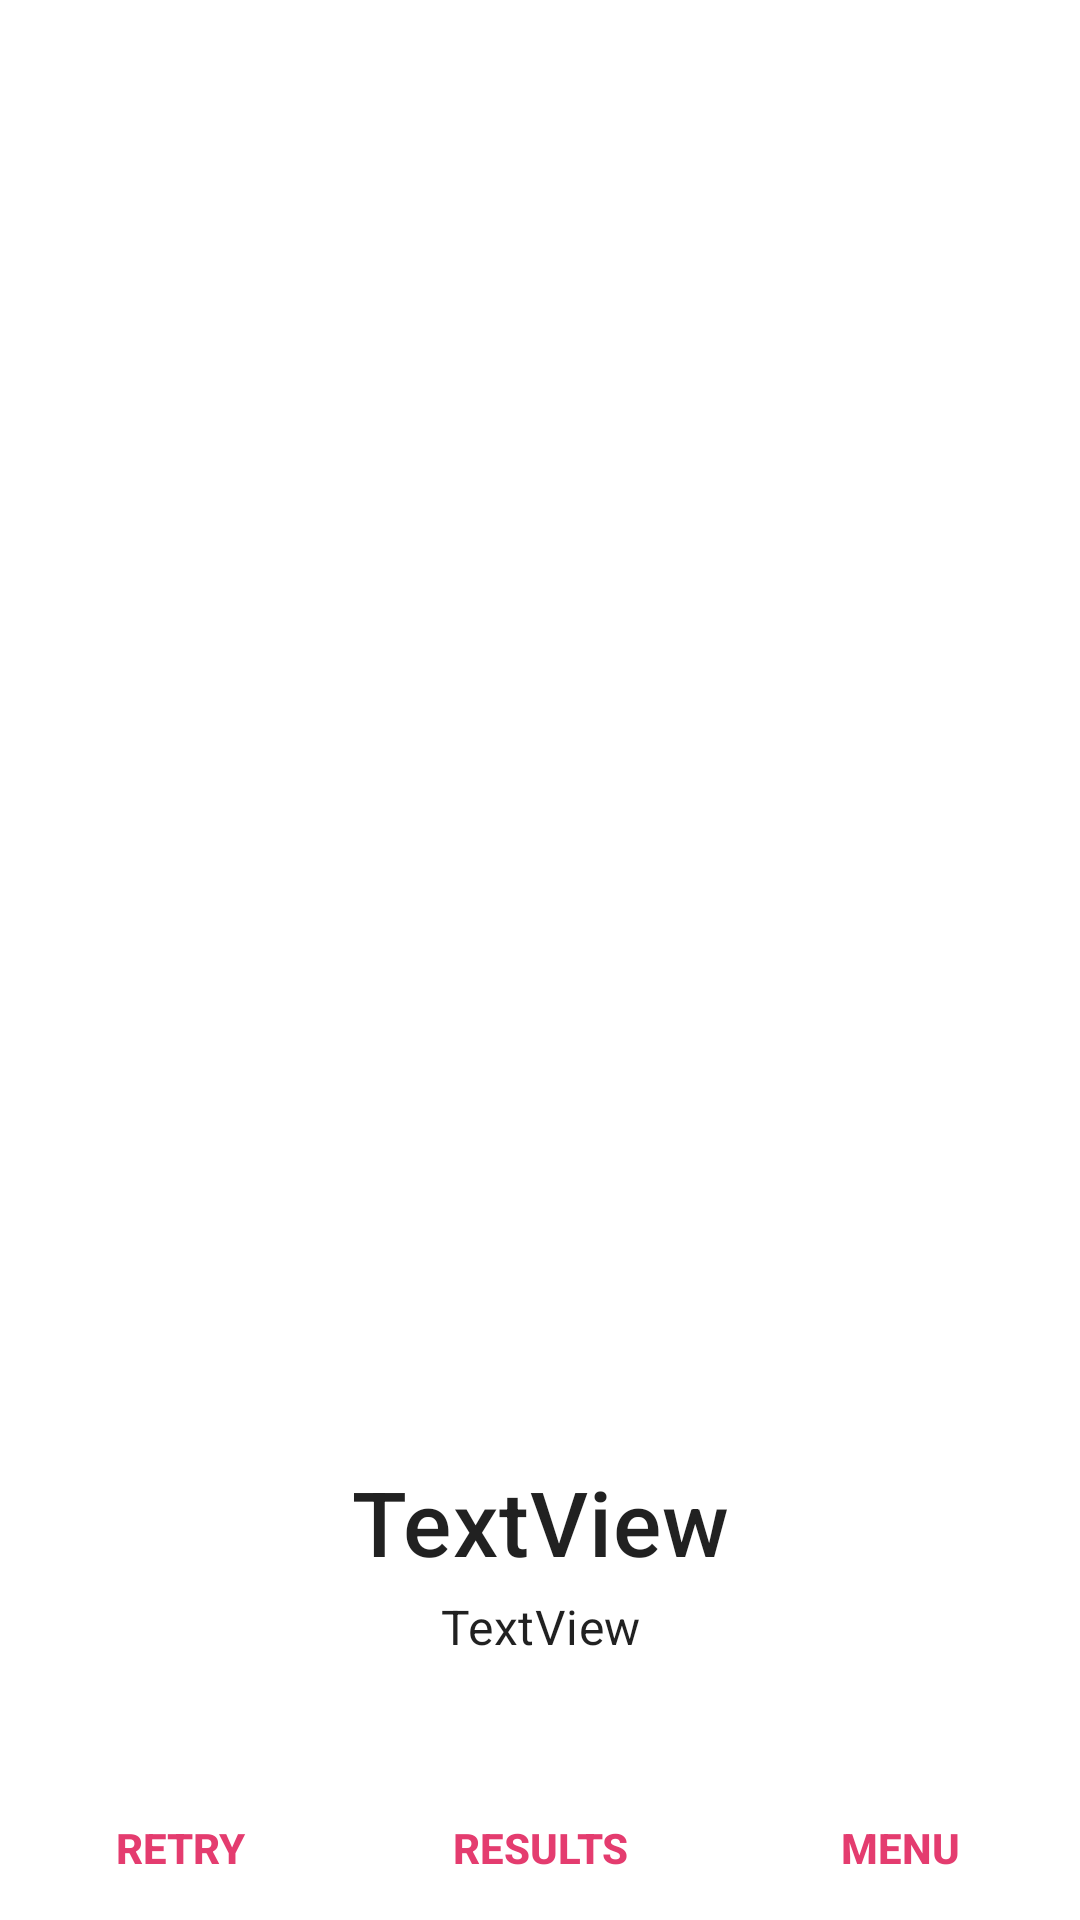

Android layout source for this screen:
<!-- AndroidManifest.xml: application theme AppTheme -->
<!-- res/layout/quiz_game_over.xml -->
<?xml version="1.0" encoding="utf-8"?>
<androidx.constraintlayout.widget.ConstraintLayout xmlns:android="http://schemas.android.com/apk/res/android"
    xmlns:app="http://schemas.android.com/apk/res-auto"
    xmlns:tools="http://schemas.android.com/tools"
    android:layout_width="320dp"
    android:layout_height="wrap_content"
    android:layout_gravity="center"
    android:background="@android:color/background_light">

    <TextView
        android:id="@+id/score"
        android:layout_width="0dp"
        android:layout_height="wrap_content"
        android:layout_marginStart="16dp"
        android:layout_marginLeft="16dp"
        android:layout_marginEnd="16dp"
        android:layout_marginRight="16dp"
        android:layout_marginBottom="4dp"
        android:gravity="center"
        android:text="TextView"
        android:textAppearance="@style/TextAppearance.MaterialComponents.Subtitle1"
        app:layout_constraintBottom_toTopOf="@+id/coinsIncrease"
        app:layout_constraintEnd_toEndOf="parent"
        app:layout_constraintHorizontal_bias="0.0"
        app:layout_constraintStart_toStartOf="parent" />

    <TextView
        android:id="@+id/grade"
        android:layout_width="0dp"
        android:layout_height="wrap_content"
        android:layout_marginStart="16dp"
        android:layout_marginLeft="16dp"
        android:layout_marginEnd="16dp"
        android:layout_marginRight="16dp"
        android:layout_marginBottom="4dp"
        android:gravity="center"
        android:text="TextView"
        android:textAppearance="@style/TextAppearance.MaterialComponents.Headline6"
        android:textSize="30sp"
        app:layout_constraintBottom_toTopOf="@+id/score"
        app:layout_constraintEnd_toEndOf="parent"
        app:layout_constraintHorizontal_bias="0.0"
        app:layout_constraintStart_toStartOf="parent" />

    <Button
        android:id="@+id/viewResults"
        android:layout_width="0dp"
        android:layout_height="wrap_content"
        android:background="@android:color/transparent"
        android:text="Results"
        android:textColor="@color/colorAccent"
        android:textStyle="bold"
        app:layout_constraintBottom_toBottomOf="@+id/retry"
        app:layout_constraintEnd_toStartOf="@+id/menu"
        app:layout_constraintStart_toEndOf="@+id/retry"
        app:layout_constraintTop_toTopOf="@+id/retry"
        app:layout_constraintVertical_bias="0.0" />

    <Button
        android:id="@+id/retry"
        android:layout_width="0dp"
        android:layout_height="wrap_content"
        android:background="@android:color/transparent"
        android:text="retry"
        android:textColor="@color/colorAccent"
        android:textStyle="bold"
        app:layout_constraintBottom_toBottomOf="parent"
        app:layout_constraintEnd_toStartOf="@+id/viewResults"
        app:layout_constraintStart_toStartOf="parent"
        app:layout_constraintTop_toTopOf="@+id/menu"
        app:layout_constraintVertical_bias="0.0" />

    <Button
        android:id="@+id/menu"
        android:layout_width="0dp"
        android:layout_height="wrap_content"
        android:background="@android:color/transparent"
        android:backgroundTint="@color/colorAccent"
        android:text="Menu"
        android:textColor="@color/colorAccent"
        android:textStyle="bold"
        app:layout_constraintBottom_toBottomOf="@+id/viewResults"
        app:layout_constraintEnd_toEndOf="parent"
        app:layout_constraintStart_toEndOf="@+id/viewResults"
        app:layout_constraintTop_toTopOf="@+id/viewResults" />

    <TextView
        android:id="@+id/coinsIncrease"
        android:layout_width="wrap_content"
        android:layout_height="wrap_content"
        android:layout_marginBottom="8dp"
        android:textAppearance="@style/TextAppearance.MaterialComponents.Headline6"
        app:layout_constraintBottom_toTopOf="@+id/menu"
        app:layout_constraintEnd_toEndOf="parent"
        app:layout_constraintHorizontal_bias="0.5"
        app:layout_constraintStart_toStartOf="parent" />

    <ImageView
        android:id="@+id/reaction"
        android:layout_width="96dp"
        android:layout_height="96dp"
        android:layout_marginTop="24dp"
        android:layout_marginBottom="8dp"
        app:layout_constraintBottom_toTopOf="@+id/grade"
        app:layout_constraintEnd_toEndOf="parent"
        app:layout_constraintHorizontal_bias="0.5"
        app:layout_constraintStart_toStartOf="parent"
        app:layout_constraintTop_toTopOf="parent"
        app:srcCompat="@drawable/trophy" />

    <TextView
        android:id="@+id/levelUp"
        android:layout_width="wrap_content"
        android:layout_height="wrap_content"
        android:layout_marginTop="8dp"
        android:fontFamily="sans-serif-black"
        android:textSize="36sp"
        android:textStyle="bold"
        app:layout_constraintEnd_toEndOf="parent"
        app:layout_constraintHorizontal_bias="0.501"
        app:layout_constraintStart_toStartOf="parent"
        app:layout_constraintTop_toTopOf="@+id/reaction" />


</androidx.constraintlayout.widget.ConstraintLayout>
<!-- resources referenced by this layout -->
<resources>
  <color name="colorAccent">#E43C6F</color>
  <style name="AppTheme" parent="Theme.MaterialComponents.Light.DarkActionBar">
          
          <item name="colorPrimary">@color/colorPrimary</item>
          <item name="colorPrimaryDark">@color/colorPrimaryDark</item>
          <item name="colorAccent">@color/colorAccent</item>
      </style>
  <color name="colorPrimary">#37618B</color>
  <color name="colorPrimaryDark">#1E3C69</color>
</resources>
